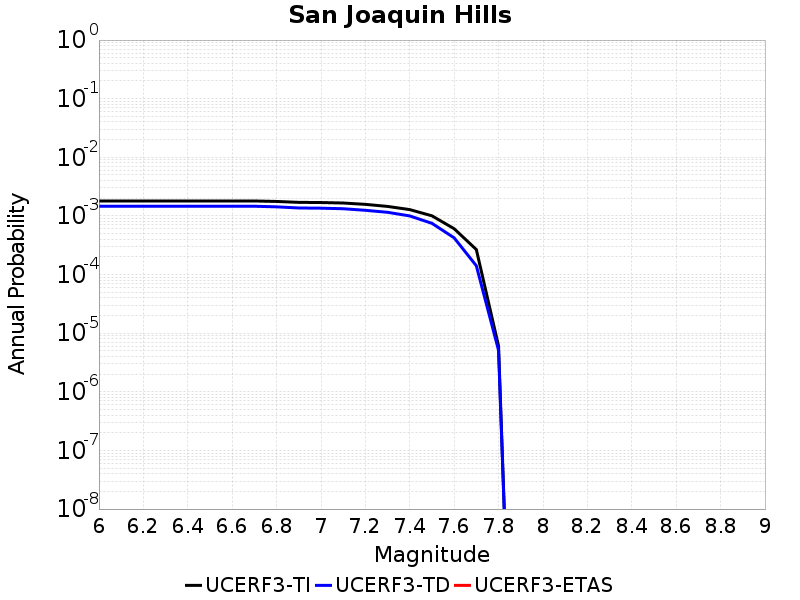

Source data for this figure (header and first rows):
Magnitude, UCERF3-TI Prob, UCERF3-TD Prob, UCERF3-ETAS Prob
6.0, 0.0018, 0.001463, 0.0
6.1, 0.0018, 0.001463, 0.0
6.2, 0.0018, 0.001463, 0.0
6.3, 0.0018, 0.001463, 0.0
6.4, 0.0018, 0.001463, 0.0
6.5, 0.0018, 0.001463, 0.0
6.6, 0.0018, 0.001463, 0.0
6.7, 0.0018, 0.001463, 0.0
6.8, 0.001767, 0.001429, 0.0
6.9, 0.001704, 0.001367, 0.0
7.0, 0.001693, 0.001356, 0.0
7.1, 0.001661, 0.001327, 0.0
7.2, 0.001576, 0.001248, 0.0
7.3, 0.001453, 0.001153, 0.0
7.4, 0.001282, 0.001, 0.0
7.5, 0.001005, 7.481095E-4, 0.0
7.6, 6.055767E-4, 4.2333425E-4, 0.0
7.7, 2.6695454E-4, 1.4106158E-4, 0.0
7.8, 6.05567E-6, 5.100409E-6, 0.0
